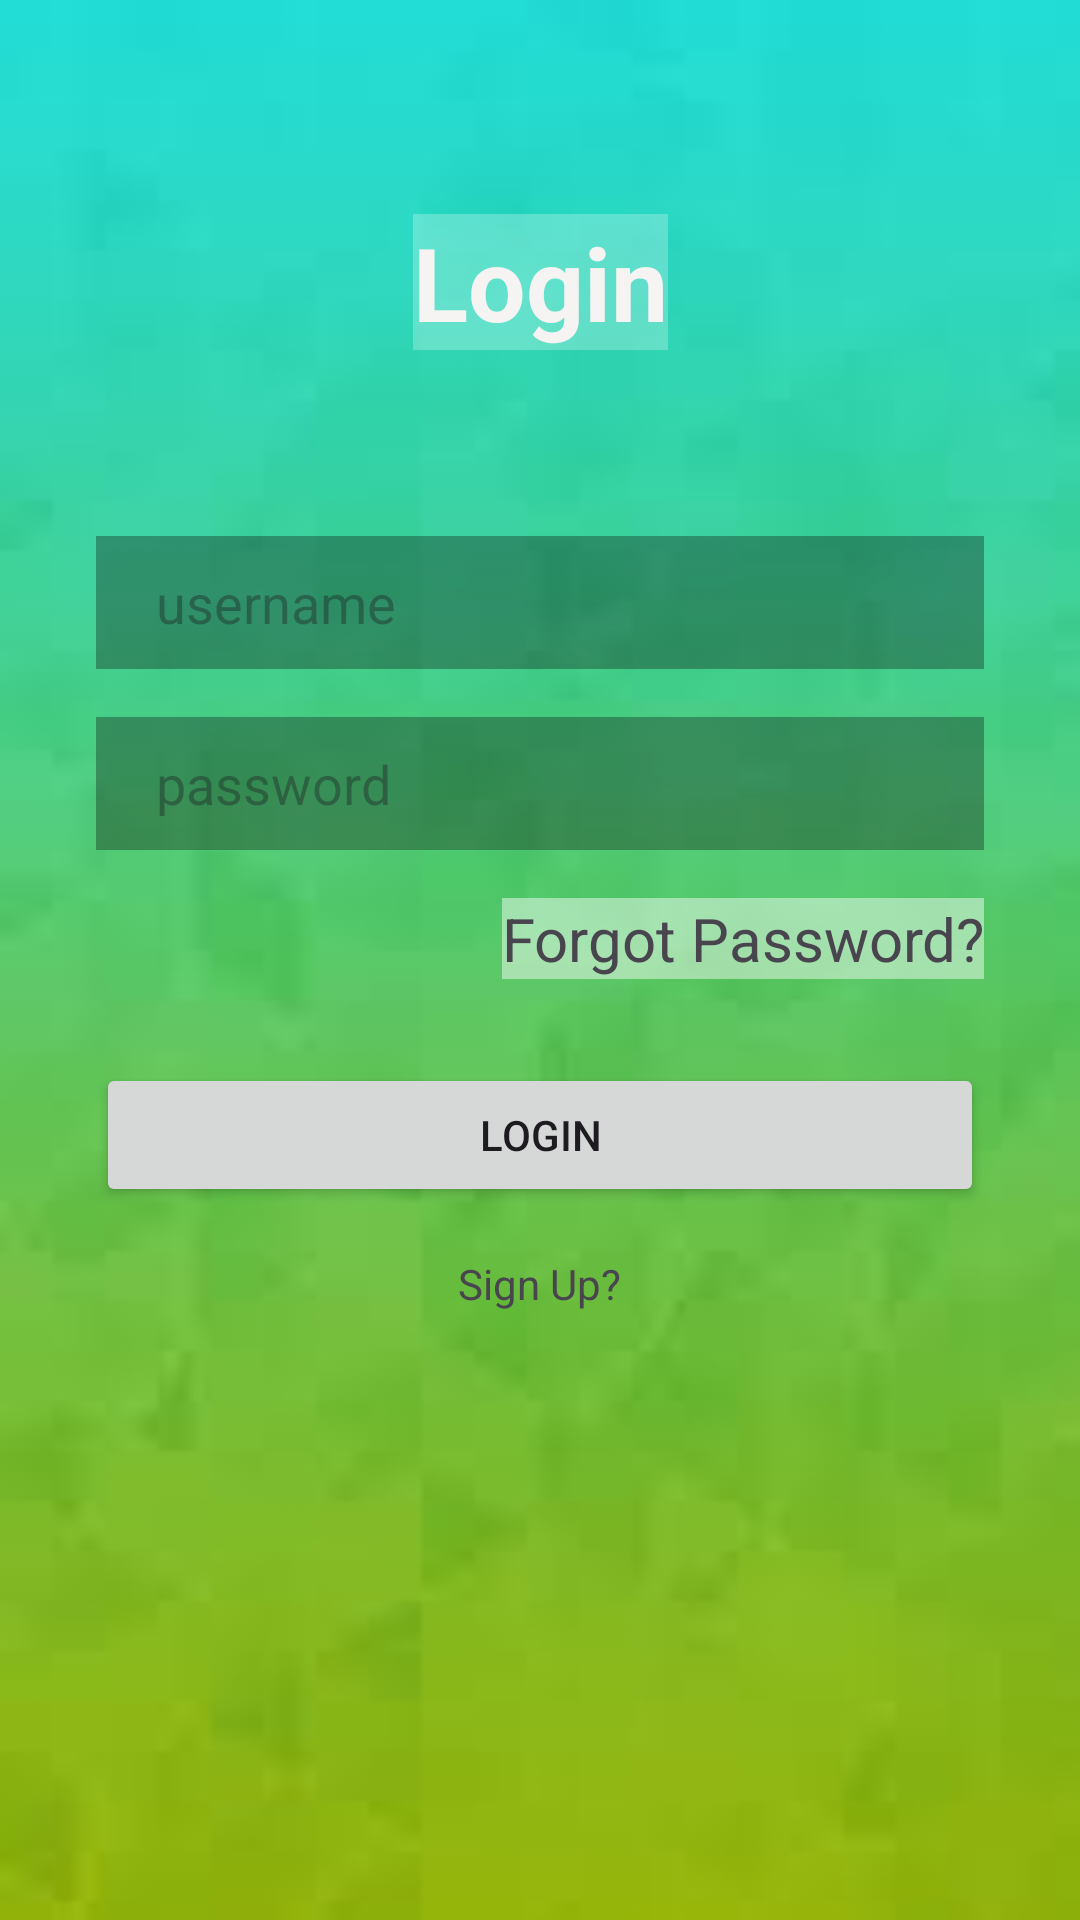

Layout XML and referenced resources for this Android screen:
<!-- AndroidManifest.xml: application theme Theme.MyVechicle -->
<!-- res/layout/activity_main.xml -->
<?xml version="1.0" encoding="utf-8"?>
<androidx.constraintlayout.widget.ConstraintLayout xmlns:android="http://schemas.android.com/apk/res/android"
    xmlns:app="http://schemas.android.com/apk/res-auto"
    xmlns:tools="http://schemas.android.com/tools"
    android:id="@+id/main"
    android:layout_width="match_parent"
    android:layout_height="match_parent"
    tools:context=".MainActivity"
    android:background="@drawable/img">
    >

    <TextView
        android:id="@+id/logo"
        android:layout_width="wrap_content"
        android:layout_height="wrap_content"
        android:background="#40FFFFFF"
        android:text="Login"
        android:textColor="#F6F3F3"
        android:textSize="34sp"
        android:textStyle="bold"
        app:layout_constraintBottom_toBottomOf="parent"
        app:layout_constraintEnd_toEndOf="parent"
        app:layout_constraintStart_toStartOf="parent"
        app:layout_constraintTop_toTopOf="parent"
        app:layout_constraintVertical_bias="0.120000005" />

    <EditText
        android:id="@+id/eUser"
        android:layout_width="0dp"
        android:layout_height="wrap_content"
        android:layout_marginStart="32dp"
        android:layout_marginTop="40dp"
        android:layout_marginEnd="32dp"
        android:background="#510B0505"
        android:ems="10"
        android:hint="username"
        android:inputType="text"
        android:paddingStart="20dp"
        android:paddingTop="10dp"
        android:paddingEnd="10dp"
        android:paddingBottom="10dp"
        app:layout_constraintBottom_toBottomOf="parent"
        app:layout_constraintEnd_toEndOf="parent"
        app:layout_constraintHorizontal_bias="0.497"
        app:layout_constraintStart_toStartOf="parent"
        app:layout_constraintTop_toBottomOf="@+id/logo"
        app:layout_constraintVertical_bias="0.05" />

    <EditText
        android:id="@+id/Pass"
        android:layout_width="0dp"
        android:layout_height="wrap_content"
        android:layout_marginTop="16dp"
        android:background="#510B0505"
        android:ems="10"
        android:hint="password"
        android:inputType="text"
        android:paddingStart="20dp"
        android:paddingTop="10dp"
        android:paddingRight="10dp"
        android:paddingBottom="10dp"
        app:layout_constraintEnd_toEndOf="@+id/eUser"
        app:layout_constraintStart_toStartOf="@id/eUser"
        app:layout_constraintTop_toBottomOf="@+id/eUser" />

    <TextView
        android:id="@+id/forgotPassword"
        android:layout_width="wrap_content"
        android:layout_height="wrap_content"
        android:layout_marginTop="16dp"
        android:background="#80FFFFFF"
        android:backgroundTint="#EBFFFFFF"
        android:text="Forgot Password?"
        android:textSize="20sp"
        app:layout_constraintEnd_toEndOf="@+id/Pass"
        app:layout_constraintTop_toBottomOf="@+id/Pass" />

    <Button
        android:id="@+id/btnLogin"
        android:layout_width="0dp"
        android:layout_height="wrap_content"
        android:layout_marginTop="28dp"
        android:text="Login"
        app:layout_constraintEnd_toEndOf="@+id/Pass"
        app:layout_constraintStart_toStartOf="@+id/Pass"
        app:layout_constraintTop_toBottomOf="@+id/forgotPassword" />

    <LinearLayout
        android:layout_width="0dp"
        android:layout_height="wrap_content"
        android:layout_marginTop="16dp"
        android:orientation="horizontal"
        app:layout_constraintEnd_toEndOf="@+id/btnLogin"
        app:layout_constraintHorizontal_bias="1.0"
        app:layout_constraintStart_toStartOf="@+id/btnLogin"
        app:layout_constraintTop_toBottomOf="@+id/btnLogin"
        android:textAlignment="center"
        android:gravity="center">

        <TextView
            android:id="@+id/textViewSignUp"
            android:layout_width="wrap_content"
            android:layout_height="wrap_content"
            android:text="Sign Up?" />

    </LinearLayout>

</androidx.constraintlayout.widget.ConstraintLayout>
<!-- resources referenced by this layout -->
<resources>
  <!-- drawable img: jpeg bitmap (drawable, 1689 bytes) -->
  <style name="Theme.MyVechicle" parent="Base.Theme.MyVechicle" />
  <style name="Base.Theme.MyVechicle" parent="Theme.Material3.DayNight.NoActionBar">
          
          
      </style>
</resources>
